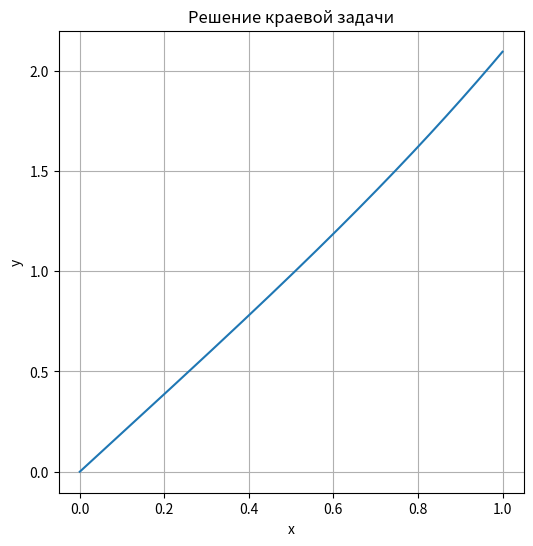

Python code for this plot: (Note: this script raises an exception after producing the figure.)
import numpy as np
from matplotlib import pyplot as plt

def func(x, vec):
    y = vec[0]
    z = vec[1]
    return np.array([z, x * np.sqrt(y)])

#==============================================================================

def method_RK_4_order(x, start_vector, h, num_steps):
    result = np.zeros((num_steps, np.shape(start_vector)[0]))
    result[0] = start_vector
    integral_summ = 0

    for i in range(0, num_steps - 1):
        k_1 = func(x[i], result[i])
        k_2 = func(x[i] + h / 2, result[i] + 0.5 * h * k_1)
        k_3 = func(x[i] + h / 2, result[i] + 0.5 * h * k_2)
        k_4 = func(x[i] + h, result[i] + h * k_3)
        result[i + 1] = result[i] + h * (k_1 + 2 * k_2 + 2 * k_3 + k_4) / 6

        if(i != 0):
            integral_summ += (result[i][0] + result[i - 1][0]) / 2 * h
          
    return integral_summ, result

def draw_result_of_MRK(result, x):
    plt.figure(figsize = (6, 6))
    y, z = result.T

    plt.plot(x, y)
    plt.ylabel('y')
    plt.xlabel('x')
    plt.grid()
    plt.title('Решение краевой задачи')
    
    safe_name = 'images/Shooting.png'
    plt.savefig(safe_name)
    
    return

#==============================================================================

def main():
    x_0 = 0
    y_0 = 0
    z_0 = 1.5
    x_beg = 0
    x_end = 1
    h = 0.001
    
    num_steps = int((x_end - x_beg) / h) + 1
    x = np.linspace(x_beg, x_end, num_steps)
 
    integral_sum = 0
    result = np.empty((0), float)
    epsilon = 1e-4
    
    while(True):
        start_vector = np.array([y_0, z_0])
        integral_sum, result = method_RK_4_order(x, start_vector, h, num_steps)
        z_0 += 10 * epsilon
        if(abs(integral_sum - 1.0) < epsilon):
            print(integral_sum)
            break
    
    print(z_0)
    draw_result_of_MRK(result, x)
    return

if __name__ == "__main__":
    main()
